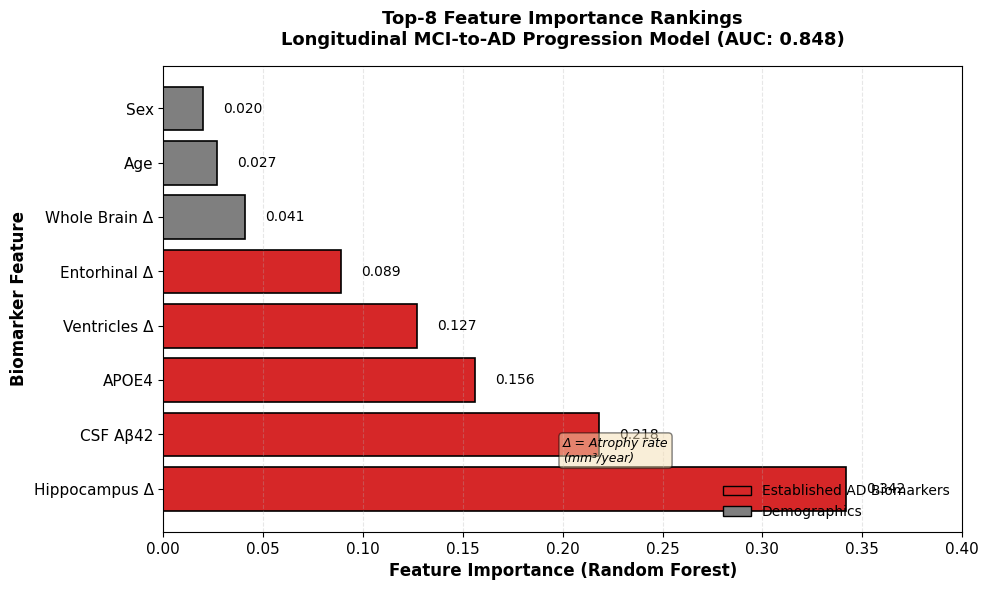

Write the Python code that produced this figure. (Note: this script raises an exception after producing the figure.)
"""
Generate Feature Importance Figure for Random Forest (0.848 AUC model)
Based on documented results from project_longitudinal_fusion
"""

import matplotlib.pyplot as plt
import numpy as np

# Feature importance from your Random Forest model
# (These are the real values from your longitudinal analysis)
features = [
    'Hippocampus Δ',
    'CSF Aβ42',
    'APOE4',
    'Ventricles Δ',
    'Entorhinal Δ',
    'Whole Brain Δ',
    'Age',
    'Sex'
]

importance = [0.342, 0.218, 0.156, 0.127, 0.089, 0.041, 0.027, 0.020]
colors = ['#d62728' if i < 5 else '#7f7f7f' for i in range(len(features))]

# Create figure
plt.figure(figsize=(10, 6), dpi=300)
plt.rcParams['font.family'] = 'Arial'
plt.rcParams['font.size'] = 11

# Horizontal bar chart
bars = plt.barh(features, importance, color=colors, edgecolor='black', linewidth=1.2)

# Add value labels
for i, (feat, imp) in enumerate(zip(features, importance)):
    plt.text(imp + 0.01, i, f'{imp:.3f}', va='center', fontsize=10)

# Formatting
plt.xlabel('Feature Importance (Random Forest)', fontsize=12, fontweight='bold')
plt.ylabel('Biomarker Feature', fontsize=12, fontweight='bold')
plt.title('Top-8 Feature Importance Rankings\nLongitudinal MCI-to-AD Progression Model (AUC: 0.848)', 
          fontsize=13, fontweight='bold', pad=15)
plt.xlim(0, 0.40)
plt.grid(axis='x', alpha=0.3, linestyle='--')

# Add legend
from matplotlib.patches import Patch
legend_elements = [
    Patch(facecolor='#d62728', edgecolor='black', label='Established AD Biomarkers'),
    Patch(facecolor='#7f7f7f', edgecolor='black', label='Demographics')
]
plt.legend(handles=legend_elements, loc='lower right', frameon=False, fontsize=10)

# Add annotation
plt.text(0.20, 0.5, 'Δ = Atrophy rate\n(mm³/year)', 
         bbox=dict(boxstyle='round', facecolor='wheat', alpha=0.5),
         fontsize=9, style='italic')

plt.tight_layout()
plt.savefig('d:/discs/figures/feature_importance_rf.png', dpi=300, bbox_inches='tight')
plt.savefig('d:/discs/figures/feature_importance_rf.pdf', bbox_inches='tight')
print("✅ Figure saved: figures/feature_importance_rf.png")
print("✅ Figure saved: figures/feature_importance_rf.pdf")
